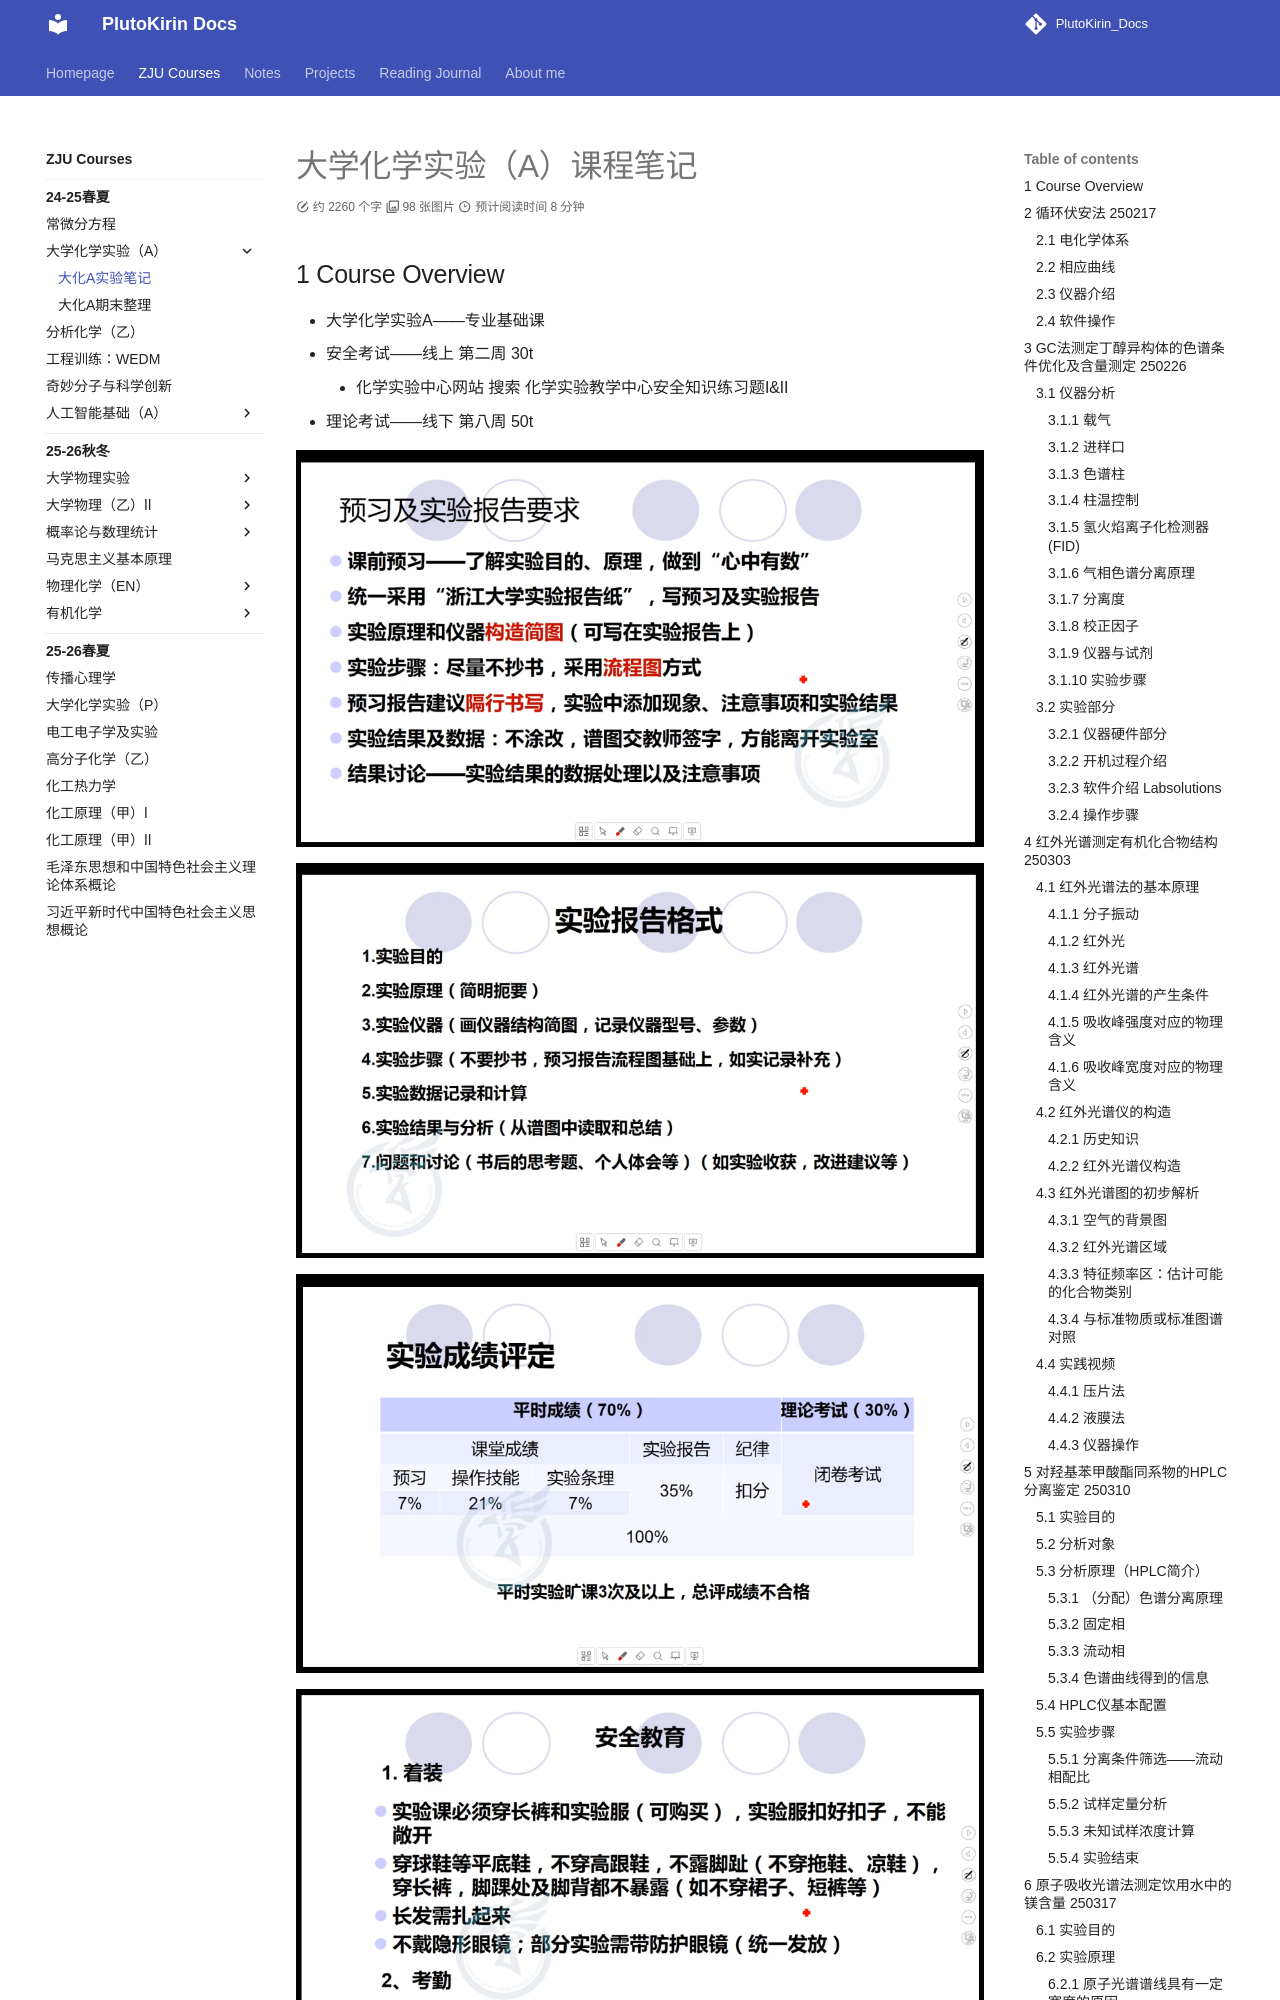

repository: PlutoKirin/PlutoKirin_Docs · page: ZJU_courses/College_Chemistry_Experiment_(A)/CCE(A)_Notes/index.html · generator: mkdocs

---
title: CCE(A)_Notes
created: 2026/01/21
last_modified: 2026/01/21
tags:
  - ZJU
  - Chemistry
  - Experiment
  - Notes
author:
summary:
---
# 大学化学实验（A）课程笔记
## 1 Course Overview
- 大学化学实验A——专业基础课
- 安全考试——线上 第二周 30t
	- 化学实验中心网站 搜索 化学实验教学中心安全知识练习题Ⅰ&Ⅱ
- 理论考试——线下 第八周 50t
